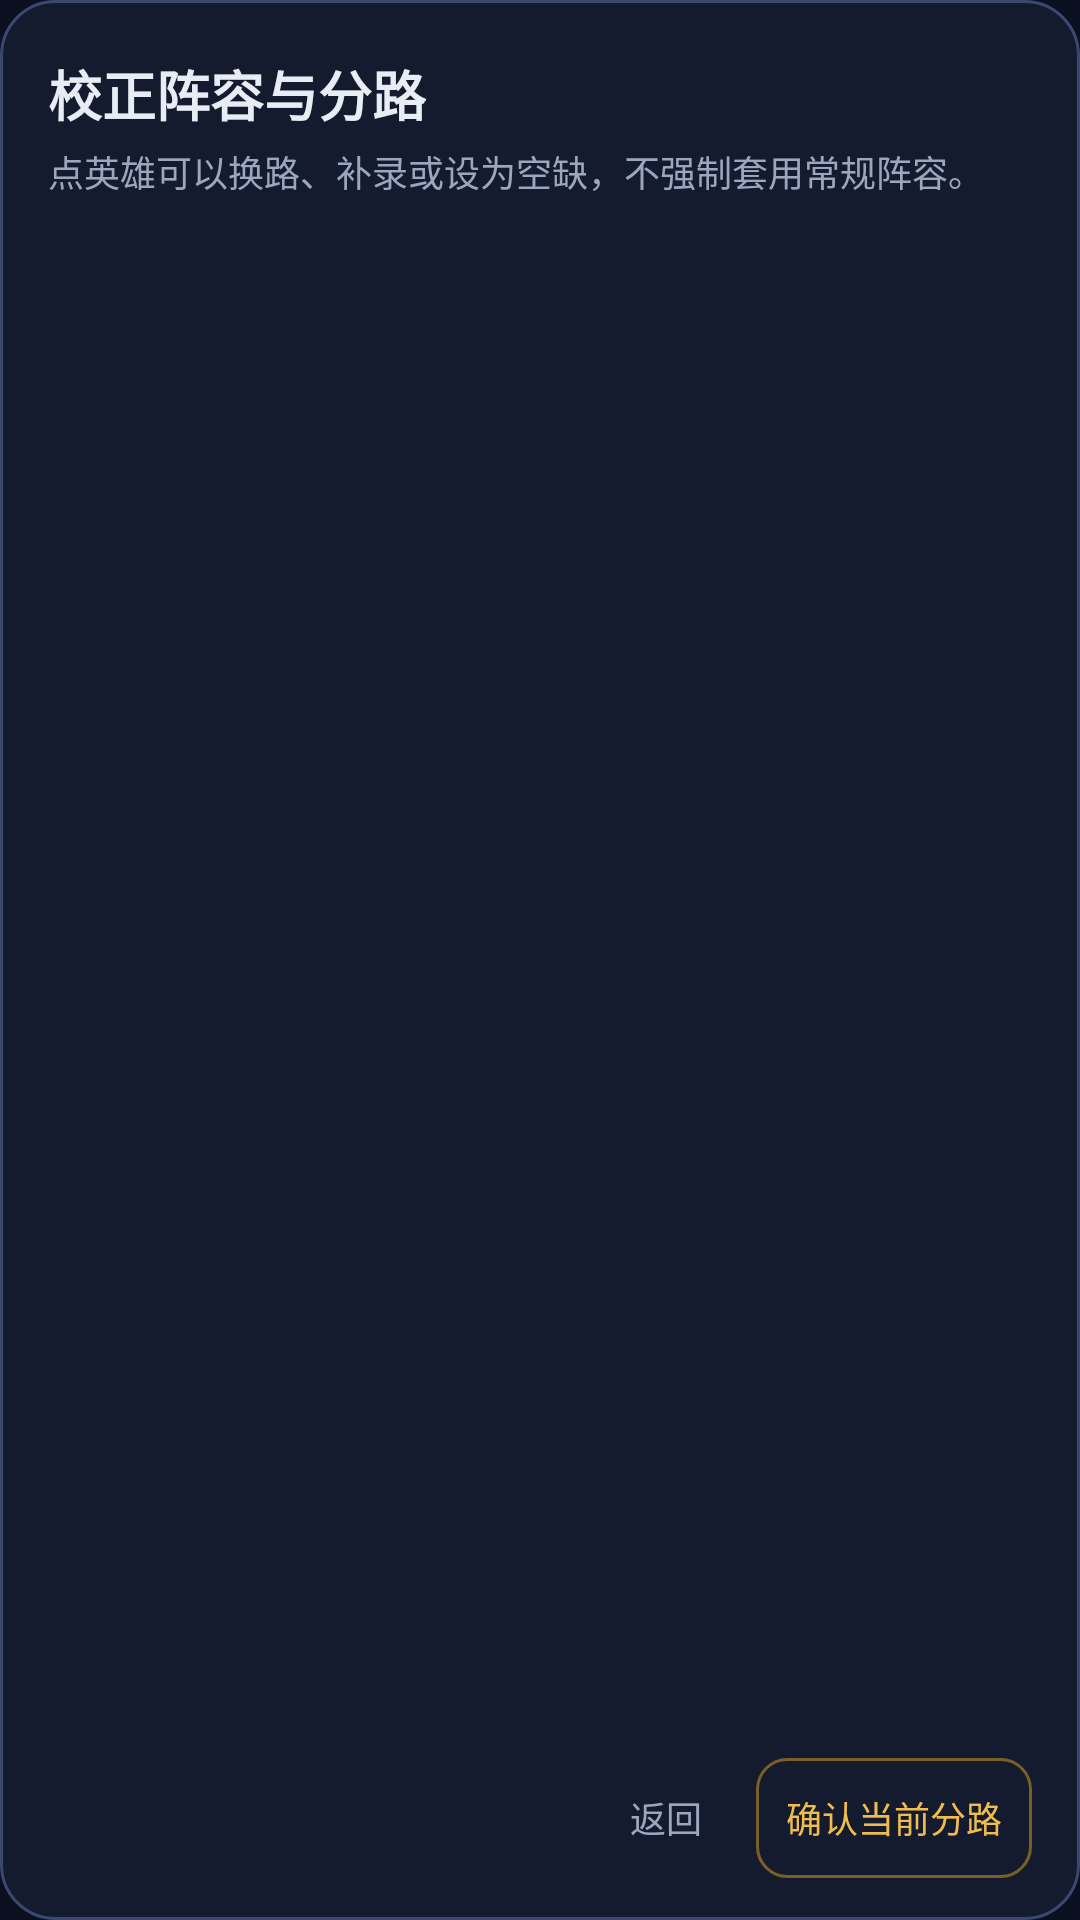

The Android layout XML behind this screen, and the referenced resources:
<!-- AndroidManifest.xml: application theme Theme.XiaGuBP -->
<!-- res/layout/dialog_lane_editor.xml -->
<?xml version="1.0" encoding="utf-8"?>
<LinearLayout xmlns:android="http://schemas.android.com/apk/res/android"
    android:layout_width="match_parent"
    android:layout_height="wrap_content"
    android:background="@drawable/bg_dialog"
    android:orientation="vertical"
    android:paddingStart="16dp"
    android:paddingTop="18dp"
    android:paddingEnd="16dp"
    android:paddingBottom="14dp">

    <TextView
        style="@style/Text.Title"
        android:layout_width="wrap_content"
        android:layout_height="wrap_content"
        android:accessibilityHeading="true"
        android:text="校正阵容与分路" />

    <TextView
        style="@style/Text.Caption"
        android:layout_width="match_parent"
        android:layout_height="wrap_content"
        android:layout_marginTop="4dp"
        android:text="点英雄可以换路、补录或设为空缺，不强制套用常规阵容。" />

    <ScrollView
        android:layout_width="match_parent"
        android:layout_height="wrap_content"
        android:layout_marginTop="12dp"
        android:layout_weight="1">

        <LinearLayout
            android:id="@+id/editorRows"
            android:layout_width="match_parent"
            android:layout_height="wrap_content"
            android:orientation="vertical" />
    </ScrollView>

    <LinearLayout
        android:layout_width="match_parent"
        android:layout_height="wrap_content"
        android:layout_marginTop="14dp"
        android:gravity="end"
        android:orientation="horizontal">

        <Button
            android:id="@+id/editorCancel"
            style="@style/Widget.XiaGu.Button.Small.Ghost"
            android:layout_width="wrap_content"
            android:layout_height="40dp"
            android:text="返回" />

        <Button
            android:id="@+id/editorConfirm"
            style="@style/Widget.XiaGu.Button.Small.GoldLine"
            android:layout_width="wrap_content"
            android:layout_height="40dp"
            android:layout_marginStart="8dp"
            android:text="确认当前分路" />
    </LinearLayout>
</LinearLayout>
<!-- resources referenced by this layout -->
<resources>
  <!-- drawable bg_dialog (drawable) -->
  <?xml version="1.0" encoding="utf-8"?>
  <shape xmlns:android="http://schemas.android.com/apk/res/android" android:shape="rectangle"><solid android:color="@color/deck" /><stroke android:width="1dp" android:color="@color/seam_2" /><corners android:radius="18dp" /></shape>
  <style name="Text.Caption">
          <item name="android:textSize">12sp</item>
          <item name="android:textColor">@color/mist</item>
          <item name="android:lineSpacingExtra">3dp</item>
      </style>
  <style name="Text.Title">
          <item name="android:textSize">18sp</item>
          <item name="android:textStyle">bold</item>
      </style>
  <style name="Widget.XiaGu.Button.Small.Ghost">
          <item name="android:background">@drawable/bg_button_ghost</item>
          <item name="android:textColor">@color/mist</item>
      </style>
  <style name="Widget.XiaGu.Button.Small.GoldLine">
          <item name="android:background">@drawable/bg_button_gold_line</item>
          <item name="android:textColor">@color/crown</item>
      </style>
  <color name="deck">#141B2E</color>
  <color name="seam_2">#3A4870</color>
  <color name="mist">#9BA6BF</color>
  <!-- drawable bg_button_ghost (drawable) -->
  <?xml version="1.0" encoding="utf-8"?>
  <ripple xmlns:android="http://schemas.android.com/apk/res/android" android:color="@color/ripple_light"><item android:id="@android:id/mask"><shape android:shape="rectangle"><solid android:color="#FFFFFFFF" /><corners android:radius="10dp" /></shape></item></ripple>
  <!-- drawable bg_button_gold_line (drawable) -->
  <?xml version="1.0" encoding="utf-8"?>
  <ripple xmlns:android="http://schemas.android.com/apk/res/android" android:color="@color/ripple_light"><item><shape android:shape="rectangle"><stroke android:width="1dp" android:color="@color/crown_line" /><corners android:radius="10dp" /></shape></item><item android:id="@android:id/mask"><shape android:shape="rectangle"><solid android:color="#FFFFFFFF" /><corners android:radius="10dp" /></shape></item></ripple>
  <color name="crown">#F0BC4E</color>
  <color name="night">#0B1020</color>
  <color name="ripple_light">#24FFFFFF</color>
  <color name="frost">#E8ECF5</color>
  <color name="dusk">#66718C</color>
  <color name="crown_line">#7A6026</color>
  <style name="Theme.XiaGuBP.Dialog" parent="android:style/Theme.Material.Dialog.NoActionBar">
          <item name="android:windowBackground">@android:color/transparent</item>
          <item name="android:windowIsFloating">true</item>
          <item name="android:backgroundDimEnabled">true</item>
          <item name="android:backgroundDimAmount">0.74</item>
          <item name="android:colorAccent">@color/crown</item>
          <item name="android:colorControlActivated">@color/crown</item>
          <item name="android:colorControlHighlight">@color/ripple_light</item>
          <item name="android:textColorPrimary">@color/frost</item>
          <item name="android:textColorSecondary">@color/mist</item>
          <item name="android:textColorHint">@color/dusk</item>
          <item name="android:buttonStyle">@style/Widget.XiaGu.Button</item>
      </style>
  <!-- drawable bg_button_secondary (drawable) -->
  <?xml version="1.0" encoding="utf-8"?>
  <ripple xmlns:android="http://schemas.android.com/apk/res/android" android:color="@color/ripple_light"><item><selector><item android:state_enabled="false"><shape android:shape="rectangle"><solid android:color="@color/deck" /><stroke android:width="1dp" android:color="@color/seam" /><corners android:radius="10dp" /></shape></item><item><shape android:shape="rectangle"><solid android:color="@color/deck_2" /><stroke android:width="1dp" android:color="@color/seam" /><corners android:radius="10dp" /></shape></item></selector></item></ripple>
  <color name="seam">#2A3554</color>
  <color name="deck_2">#1C2540</color>
</resources>
